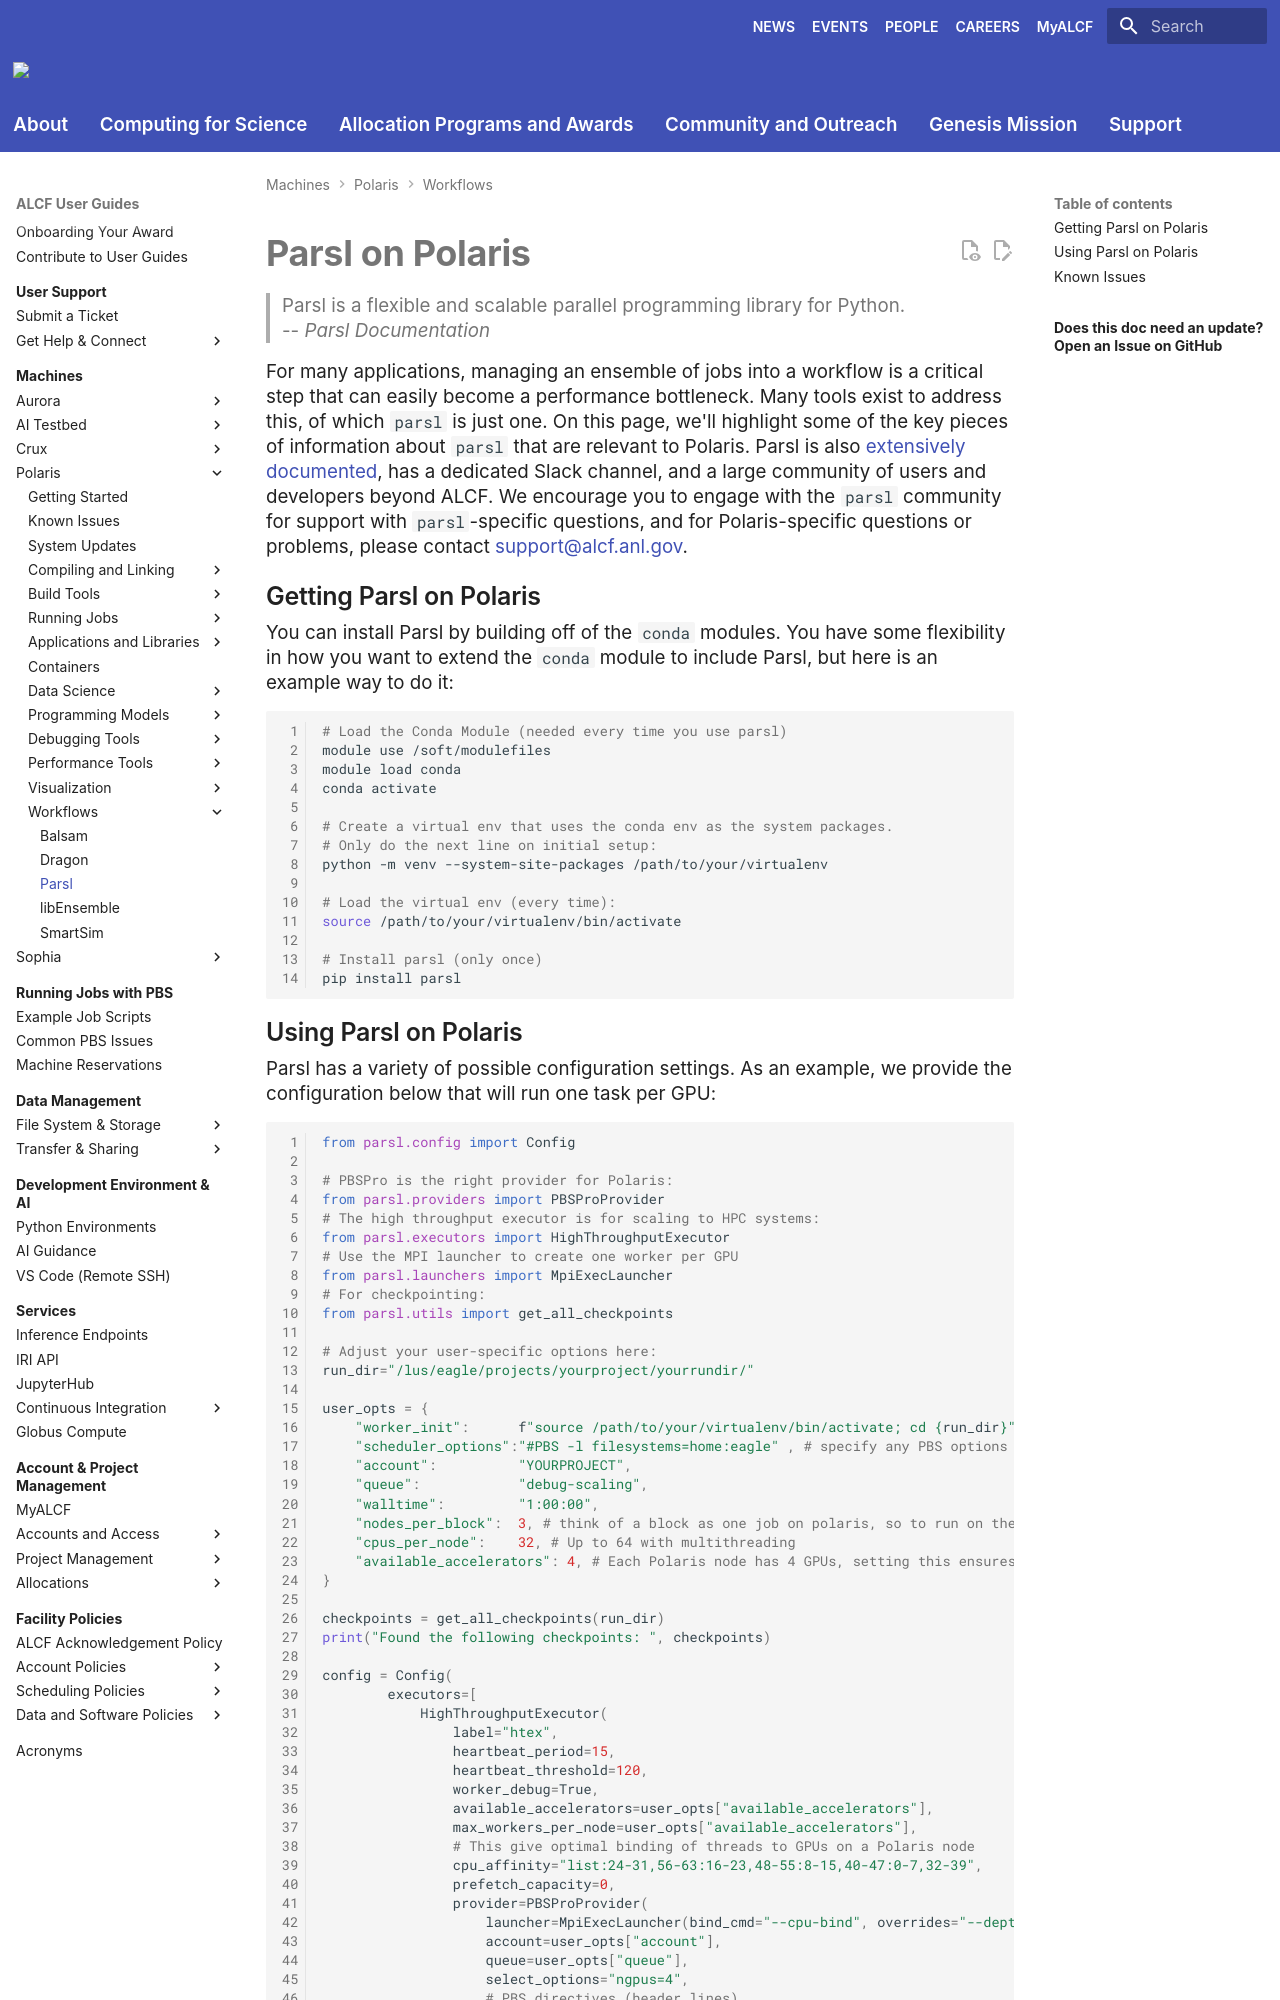

repository: argonne-lcf/user-guides · page: polaris/workflows/parsl/index.html · generator: mkdocs

# Parsl on Polaris

> Parsl is a flexible and scalable parallel programming library for Python.
> 
> -- <cite>Parsl Documentation</cite>

For many applications, managing an ensemble of jobs into a workflow is a critical step that can easily become a performance bottleneck. Many tools exist to address this, of which `parsl` is just one. On this page, we'll highlight some of the key pieces of information about `parsl` that are relevant to Polaris. Parsl is also [extensively documented](https://parsl.readthedocs.io/en/stable/), has a dedicated Slack channel, and a large community of users and developers beyond ALCF. We encourage you to engage with the `parsl` community for support with `parsl`-specific questions, and for Polaris-specific questions or problems, please contact [support@alcf.anl.gov](mailto:support@alcf.anl.gov).

## Getting Parsl on Polaris

You can install Parsl by building off of the ``conda`` modules. You have some flexibility in how you want to extend the `conda` module to include Parsl, but here is an example way to do it:

```bash linenums="1"
# Load the Conda Module (needed every time you use parsl)
module use /soft/modulefiles
module load conda
conda activate

# Create a virtual env that uses the conda env as the system packages.
# Only do the next line on initial setup:
python -m venv --system-site-packages /path/to/your/virtualenv

# Load the virtual env (every time):
source /path/to/your/virtualenv/bin/activate

# Install parsl (only once)
pip install parsl
```
